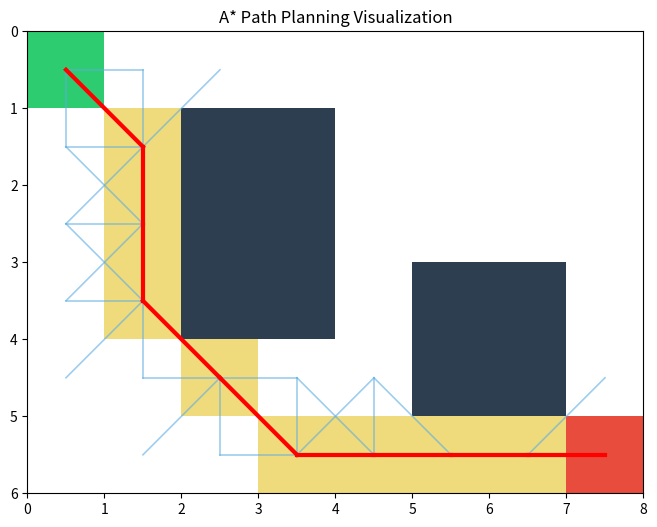

This figure's Python source:
import numpy as np
import matplotlib.pyplot as plt
import matplotlib.patches as patches
from matplotlib.patches import FancyArrowPatch
import matplotlib.lines as mlines

class GridToGraphVisualizer:
    """Grid Map to Graph Structure Visualization Tool (Designed for Courseware)"""
    
    def __init__(self, width: int, height: int):
        self.width = width
        self.height = height
        self.grid = np.zeros((height, width), dtype=int)
        
    def add_obstacle(self, x: int, y: int):
        """Add obstacle"""
        if 0 <= x < self.width and 0 <= y < self.height:
            self.grid[y, x] = 1
    
    def add_obstacles_rect(self, x: int, y: int, w: int, h: int):
        """Add rectangular obstacle"""
        for i in range(y, min(y + h, self.height)):
            for j in range(x, min(x + w, self.width)):
                self.grid[i, j] = 1
    
    def get_free_cells(self):
        """Get all free cells"""
        free_cells = []
        for i in range(self.height):
            for j in range(self.width):
                if self.grid[i, j] == 0:
                    free_cells.append((j, i))
        return free_cells
    
    def get_neighbors(self, x: int, y: int, diagonal: bool = False):
        """Get neighbor nodes"""
        neighbors = []
        # 4-connectivity
        directions = [(0, 1), (1, 0), (0, -1), (-1, 0)]
        
        # 8-connectivity
        if diagonal:
            directions += [(1, 1), (1, -1), (-1, 1), (-1, -1)]
        
        for dx, dy in directions:
            nx, ny = x + dx, y + dy
            if (0 <= nx < self.width and 
                0 <= ny < self.height and 
                self.grid[ny, nx] == 0):
                neighbors.append((nx, ny))
        
        return neighbors
    
    def visualize_transformation(self, diagonal: bool = False, 
                                show_coordinates: bool = True,
                                highlight_cell: tuple = None):
        """
        Visualize the transformation from grid map to graph structure
        
        Parameters:
        -----------
        diagonal : bool
            Whether to show diagonal connections (8-connectivity)
        show_coordinates : bool
            Whether to show coordinates
        highlight_cell : tuple
            Highlight a cell and its neighbors
        """
        fig, (ax1, ax2) = plt.subplots(1, 2, figsize=(18, 8))
        
        # Left: Grid Map
        self._draw_grid_map(ax1, show_coordinates, highlight_cell, diagonal)
        
        # Right: Graph Structure
        self._draw_graph_structure(ax2, diagonal, highlight_cell)
        
        plt.tight_layout()
        return fig
    
    def _draw_grid_map(self, ax, show_coordinates, highlight_cell, diagonal):
        """Draw grid map"""
        ax.set_title('Grid Map', fontsize=16, fontweight='bold', pad=20)
        
        # Draw grid
        for i in range(self.height):
            for j in range(self.width):
                if self.grid[i, j] == 1:
                    # Obstacle
                    rect = patches.Rectangle((j, i), 1, 1, 
                                            linewidth=2, edgecolor='black',
                                            facecolor='#2C3E50')
                    ax.add_patch(rect)
                else:
                    # Free cell
                    rect = patches.Rectangle((j, i), 1, 1, 
                                            linewidth=1.5, edgecolor='#34495E',
                                            facecolor='white')
                    ax.add_patch(rect)
                    
                    # Show coordinates
                    if show_coordinates:
                        ax.text(j + 0.5, i + 0.5, f'({j},{i})', 
                               ha='center', va='center',
                               fontsize=8, color='#7F8C8D')
        
        # Highlight a cell and its neighbors
        if highlight_cell:
            hx, hy = highlight_cell
            if self.grid[hy, hx] == 0:
                # Highlight center cell
                rect = patches.Rectangle((hx, hy), 1, 1, 
                                        linewidth=3, edgecolor='red',
                                        facecolor='#FFD93D', alpha=0.6)
                ax.add_patch(rect)
                
                # Highlight neighbors
                neighbors = self.get_neighbors(hx, hy, diagonal)
                for nx, ny in neighbors:
                    rect = patches.Rectangle((nx, ny), 1, 1, 
                                            linewidth=2, edgecolor='orange',
                                            facecolor='#6BCB77', alpha=0.4)
                    ax.add_patch(rect)
                    
                    # Draw connection arrows
                    arrow = FancyArrowPatch((hx + 0.5, hy + 0.5), 
                                          (nx + 0.5, ny + 0.5),
                                          arrowstyle='->', 
                                          color='red', 
                                          linewidth=2,
                                          mutation_scale=20,
                                          zorder=10)
                    ax.add_patch(arrow)
        
        ax.set_xlim(0, self.width)
        ax.set_ylim(0, self.height)
        ax.set_aspect('equal')
        ax.invert_yaxis()
        ax.set_xlabel('X Coordinate', fontsize=12)
        ax.set_ylabel('Y Coordinate', fontsize=12)
        
        # Add legend
        legend_elements = [
            patches.Patch(facecolor='#2C3E50', edgecolor='black', 
                         label='Obstacle', linewidth=2),
            patches.Patch(facecolor='white', edgecolor='#34495E', 
                         label='Free Cell', linewidth=1.5),
        ]
        
        if highlight_cell:
            legend_elements.extend([
                patches.Patch(facecolor='#FFD93D', edgecolor='red', 
                             label='Center Node', linewidth=3, alpha=0.6),
                patches.Patch(facecolor='#6BCB77', edgecolor='orange', 
                             label='Neighbor Node', linewidth=2, alpha=0.4),
            ])
        
        ax.legend(handles=legend_elements, loc='upper left', 
                 bbox_to_anchor=(0, 1), fontsize=10)
    
    def _draw_graph_structure(self, ax, diagonal, highlight_cell):
        """Draw graph structure"""
        connectivity = "8-Connected" if diagonal else "4-Connected"
        ax.set_title(f'Graph Structure - {connectivity}', 
                    fontsize=16, fontweight='bold', pad=20)
        
        free_cells = self.get_free_cells()
        
        # Draw all edges
        edges_drawn = set()
        for (x, y) in free_cells:
            neighbors = self.get_neighbors(x, y, diagonal)
            for nx, ny in neighbors:
                # Avoid duplicate edges
                edge = tuple(sorted([(x, y), (nx, ny)]))
                if edge not in edges_drawn:
                    edges_drawn.add(edge)
                    
                    # Check if it's a highlighted edge
                    is_highlight = (highlight_cell and 
                                  ((x, y) == highlight_cell or 
                                   (nx, ny) == highlight_cell))
                    
                    if is_highlight:
                        ax.plot([x + 0.5, nx + 0.5], [y + 0.5, ny + 0.5],
                               'r-', linewidth=3, alpha=0.8, zorder=5)
                    else:
                        # Distinguish between 4-connected and 8-connected edges
                        if abs(x - nx) + abs(y - ny) == 2:  # Diagonal
                            ax.plot([x + 0.5, nx + 0.5], [y + 0.5, ny + 0.5],
                                   'b--', linewidth=1, alpha=0.4, zorder=1)
                        else:  # Straight
                            ax.plot([x + 0.5, nx + 0.5], [y + 0.5, ny + 0.5],
                                   'gray', linewidth=1.5, alpha=0.5, zorder=2)
        
        # Draw nodes
        for (x, y) in free_cells:
            if highlight_cell and (x, y) == highlight_cell:
                # Highlight center node
                ax.plot(x + 0.5, y + 0.5, 'o', color='red', 
                       markersize=20, zorder=10, 
                       markeredgecolor='darkred', markeredgewidth=2)
                ax.text(x + 0.5, y + 0.5, f'({x},{y})', 
                       ha='center', va='center',
                       fontsize=8, fontweight='bold', color='white')
            elif highlight_cell and (x, y) in self.get_neighbors(*highlight_cell, diagonal):
                # Highlight neighbor nodes
                ax.plot(x + 0.5, y + 0.5, 'o', color='#6BCB77', 
                       markersize=16, zorder=8,
                       markeredgecolor='green', markeredgewidth=2)
                ax.text(x + 0.5, y + 0.5, f'({x},{y})', 
                       ha='center', va='center',
                       fontsize=7, fontweight='bold', color='white')
            else:
                # Normal nodes
                ax.plot(x + 0.5, y + 0.5, 'o', color='#3498DB', 
                       markersize=12, zorder=6,
                       markeredgecolor='#2874A6', markeredgewidth=1.5)
        
        ax.set_xlim(0, self.width)
        ax.set_ylim(0, self.height)
        ax.set_aspect('equal')
        ax.invert_yaxis()
        ax.set_xlabel('X Coordinate', fontsize=12)
        ax.set_ylabel('Y Coordinate', fontsize=12)
        ax.grid(True, alpha=0.2, linestyle='--')
        
        # Add legend
        legend_elements = [
            mlines.Line2D([], [], color='#3498DB', marker='o', linestyle='None',
                         markersize=10, markeredgecolor='#2874A6', 
                         markeredgewidth=1.5, label='Node'),
            mlines.Line2D([], [], color='gray', linewidth=1.5, 
                         label='4-Connected Edge'),
        ]
        
        if diagonal:
            legend_elements.append(
                mlines.Line2D([], [], color='b', linewidth=1, linestyle='--',
                             label='8-Connected Edge')
            )
        
        if highlight_cell:
            legend_elements.extend([
                mlines.Line2D([], [], color='red', marker='o', linestyle='None',
                             markersize=10, label='Center Node'),
                mlines.Line2D([], [], color='#6BCB77', marker='o', linestyle='None',
                             markersize=10, label='Neighbor Node'),
            ])
        
        ax.legend(handles=legend_elements, loc='upper left', 
                 bbox_to_anchor=(0, 1), fontsize=10)
    
    def create_comparison_view(self):
        """Create comparison view: 4-Connected vs 8-Connected"""
        fig, axes = plt.subplots(2, 2, figsize=(18, 16))
        
        # 4-Connected - Grid Map
        self._draw_grid_map(axes[0, 0], show_coordinates=False, 
                           highlight_cell=None, diagonal=False)
        axes[0, 0].set_title('Grid Map', 
                            fontsize=14, fontweight='bold')
        
        # 4-Connected - Graph Structure
        self._draw_graph_structure(axes[0, 1], diagonal=False, 
                                   highlight_cell=None)
        axes[0, 1].set_title('Graph Structure - 4-Connected', 
                            fontsize=14, fontweight='bold')
        
        # 8-Connected - Grid Map
        self._draw_grid_map(axes[1, 0], show_coordinates=False, 
                           highlight_cell=None, diagonal=True)
        axes[1, 0].set_title('Grid Map', 
                            fontsize=14, fontweight='bold')
        
        # 8-Connected - Graph Structure
        self._draw_graph_structure(axes[1, 1], diagonal=True, 
                                   highlight_cell=None)
        axes[1, 1].set_title('Graph Structure - 8-Connected', 
                            fontsize=14, fontweight='bold')
        
        plt.tight_layout()
        return fig


# ==================== Usage Examples ====================

def demo_basic():
    """Basic example: Simple grid map transformation"""
    print("Example 1: Basic Transformation (4-Connected)")
    
    viz = GridToGraphVisualizer(width=8, height=6)
    
    # Add obstacles
    viz.add_obstacles_rect(2, 1, 2, 3)
    viz.add_obstacles_rect(5, 3, 2, 2)
    
    # Show transformation
    fig = viz.visualize_transformation(diagonal=False, 
                                       show_coordinates=True)
    plt.savefig('grid_to_graph_4connected.png', dpi=300, bbox_inches='tight')
    plt.show()


def demo_with_highlight():
    """Example with highlighting: Show neighbor relationships"""
    print("Example 2: Highlight Neighbor Relationships (8-Connected)")
    
    viz = GridToGraphVisualizer(width=8, height=6)
    
    # Add obstacles
    viz.add_obstacles_rect(2, 1, 2, 3)
    viz.add_obstacles_rect(5, 3, 2, 2)
    
    # Highlight a cell and its neighbors
    fig = viz.visualize_transformation(diagonal=True, 
                                       show_coordinates=True,
                                       highlight_cell=(3, 4))
    plt.savefig('grid_to_graph_8connected_highlight.png', dpi=300, bbox_inches='tight')
    plt.show()


def demo_comparison():
    """Comparison example: 4-Connected vs 8-Connected"""
    print("Example 3: 4-Connected vs 8-Connected Comparison")
    
    viz = GridToGraphVisualizer(width=10, height=8)
    
    # Add some obstacles
    viz.add_obstacles_rect(3, 2, 2, 4)
    viz.add_obstacles_rect(7, 1, 1, 3)
    viz.add_obstacles_rect(6, 5, 2, 2)
    
    # Create comparison view
    fig = viz.create_comparison_view()
    plt.savefig('grid_to_graph_comparison.png', dpi=300, bbox_inches='tight')
    plt.show()


def demo_simple_clean():
    """Clean version example: Suitable for courseware presentation"""
    print("Example 4: Clean Version (Suitable for Courseware)")
    
    # Create a small simple map
    viz = GridToGraphVisualizer(width=6, height=5)
    
    # Add only a few obstacles
    viz.add_obstacle(2, 2)
    viz.add_obstacle(3, 2)
    viz.add_obstacle(4, 3)
    
    # Don't show coordinates for cleaner look
    fig = viz.visualize_transformation(diagonal=False, 
                                       show_coordinates=False)
    plt.savefig('grid_to_graph_simple.png', dpi=300, bbox_inches='tight')
    plt.show()


def demo_larger_map():
    """Large map example"""
    print("Example 5: Large Complex Map")
    
    viz = GridToGraphVisualizer(width=15, height=12)
    
    # Create more complex obstacle layout
    viz.add_obstacles_rect(3, 2, 2, 6)
    viz.add_obstacles_rect(7, 4, 3, 4)
    viz.add_obstacles_rect(11, 1, 2, 5)
    viz.add_obstacles_rect(5, 9, 4, 2)
    viz.add_obstacle(1, 7)
    viz.add_obstacle(2, 7)
    
    # Highlight connections of a node
    fig = viz.visualize_transformation(diagonal=True, 
                                       show_coordinates=False,
                                       highlight_cell=(8, 6))
    plt.savefig('grid_to_graph_large.png', dpi=300, bbox_inches='tight')
    plt.show()



# ==================== A* Path Planning + Visualization ====================

import heapq

def astar_search(viz: GridToGraphVisualizer, start, goal, diagonal=False):
    """
    A* path planning on the visualizer's grid.
    Returns: path, explored_nodes, explored_edges
    """
    open_set = []
    heapq.heappush(open_set, (0, start))

    came_from = {}
    g = {start: 0}
    f = {start: heuristic(start, goal)}

    explored_nodes = set()
    explored_edges = []

    while open_set:
        _, current = heapq.heappop(open_set)

        explored_nodes.add(current)

        if current == goal:
            return reconstruct_path(came_from, start, goal), explored_nodes, explored_edges

        for nx, ny in viz.get_neighbors(*current, diagonal):
            neighbor = (nx, ny)
            tentative_g = g[current] + 1

            explored_edges.append((current, neighbor))

            if neighbor not in g or tentative_g < g[neighbor]:
                g[neighbor] = tentative_g
                f[neighbor] = tentative_g + heuristic(neighbor, goal)
                heapq.heappush(open_set, (f[neighbor], neighbor))
                came_from[neighbor] = current

    return None, explored_nodes, explored_edges


def heuristic(a, b):
    """Manhattan heuristic for 4-connected, diagonal heuristic for 8-connected"""
    return abs(a[0] - b[0]) + abs(a[1] - b[1])


def reconstruct_path(came_from, start, goal):
    """Reconstruct A* path"""
    path = [goal]
    while path[-1] != start:
        path.append(came_from[path[-1]])
    return list(reversed(path))


# ==================== Visualization of the A* Search ====================

def visualize_pathfinding(viz: GridToGraphVisualizer, start, goal, diagonal=False):
    fig, ax = plt.subplots(figsize=(8, 6))

    # Draw original grid
    for y in range(viz.height):
        for x in range(viz.width):
            if viz.grid[y, x] == 1:  # obstacle
                rect = patches.Rectangle((x, y), 1, 1, facecolor="#2C3E50")
            else:
                rect = patches.Rectangle((x, y), 1, 1, facecolor="white")
            ax.add_patch(rect)

    # Run A*
    path, explored_nodes, explored_edges = astar_search(viz, start, goal, diagonal)

    # Draw explored edges
    for (x1, y1), (x2, y2) in explored_edges:
        ax.plot([x1+0.5, x2+0.5], [y1+0.5, y2+0.5],
                linewidth=1.2, color="#5DADE2", alpha=0.6)

    # Draw explored nodes
    for x, y in explored_nodes:
        rect = patches.Rectangle((x, y), 1, 1, facecolor="#85C1E9", alpha=0.7)
        ax.add_patch(rect)

    # Draw final path
    if path:
        for (x, y) in path:
            rect = patches.Rectangle((x, y), 1, 1, facecolor="#F7DC6F", alpha=0.9)
            ax.add_patch(rect)

        # Draw path edges (red)
        for (x1, y1), (x2, y2) in zip(path[:-1], path[1:]):
            ax.plot([x1+0.5, x2+0.5], [y1+0.5, y2+0.5],
                    linewidth=3, color="red")

    # Draw start & goal
    sx, sy = start
    gx, gy = goal
    ax.add_patch(patches.Rectangle((sx, sy), 1, 1, facecolor="#2ECC71"))  # green
    ax.add_patch(patches.Rectangle((gx, gy), 1, 1, facecolor="#E74C3C"))  # red

    ax.set_xlim(0, viz.width)
    ax.set_ylim(0, viz.height)
    ax.set_aspect("equal")
    ax.invert_yaxis()
    ax.set_title("A* Path Planning Visualization")
    plt.show()



# ==================== Main Function ====================

if __name__ == "__main__":
    # print("=" * 60)
    # print("Grid Map to Graph Structure Visualization Demo")
    # print("=" * 60)
    # print()
    
    # # Run different demonstrations
    
    # # 1. Basic demo
    # demo_basic()
    
    # # 2. Demo with highlighting
    # demo_with_highlight()
    
    # # 3. Comparison demo
    # demo_comparison()
    
    # # 4. Clean version demo
    # demo_simple_clean()
    
    # # 5. Large map demo
    # demo_larger_map()
    
    # print()
    # print("All images have been saved!")
    # print("=" * 60)

    viz = GridToGraphVisualizer(width=8, height=6)
    viz.add_obstacles_rect(2, 1, 2, 3)
    viz.add_obstacles_rect(5, 3, 2, 2)

    start = (0, 0)
    goal = (7, 5)

    visualize_pathfinding(viz, start, goal, diagonal=True)
